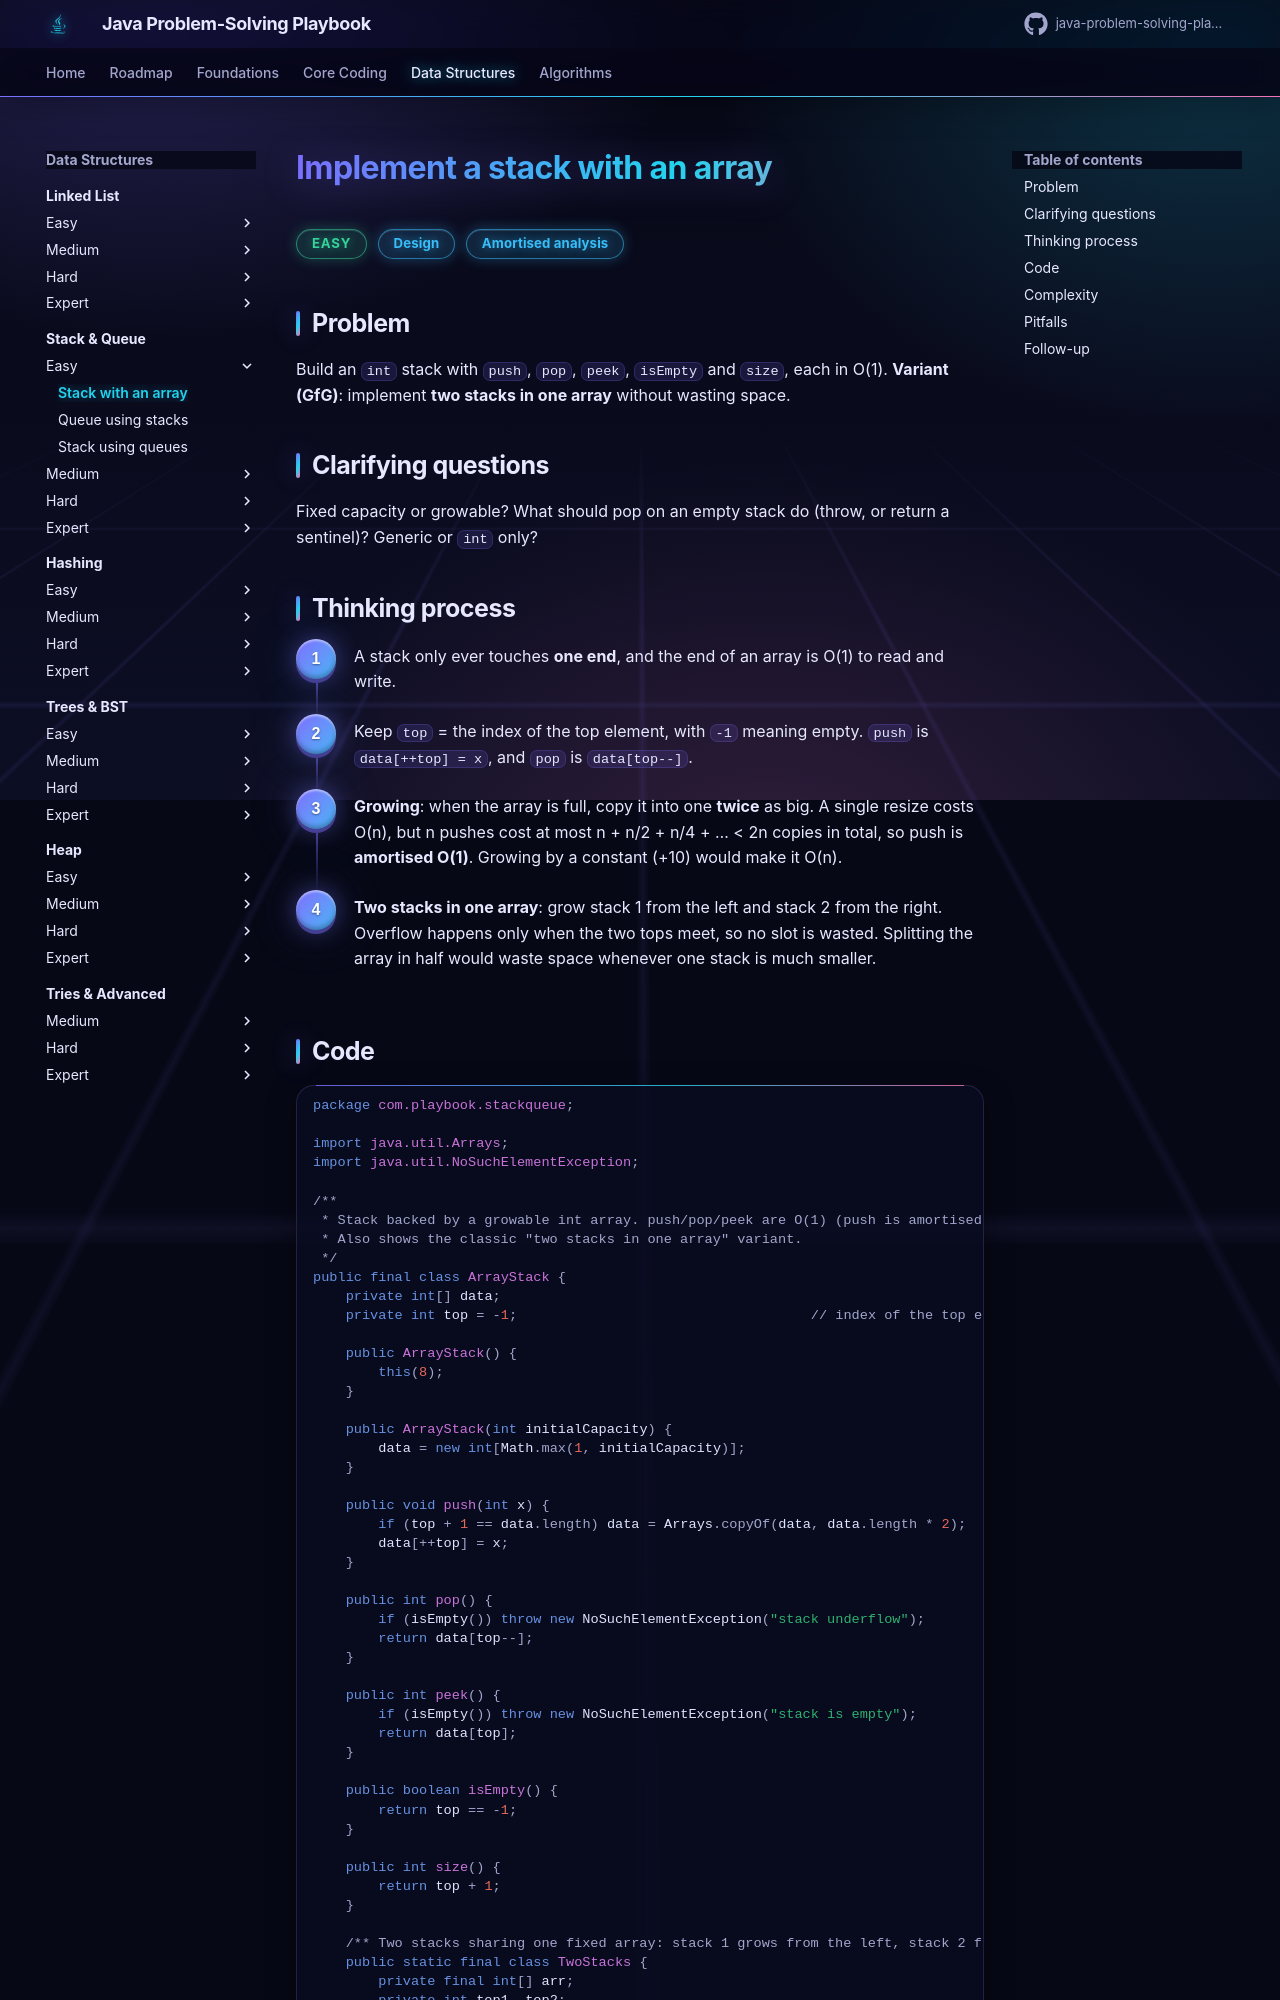

repository: khiruashish/java-problem-solving-playbook · page: 07-stack-queue/array-stack/index.html · generator: mkdocs

# Implement a stack with an array

<span class="badge easy">Easy</span> <span class="badge tag">Design</span> <span class="badge tag">Amortised analysis</span>

## Problem
Build an `int` stack with `push`, `pop`, `peek`, `isEmpty` and `size`, each in O(1). **Variant (GfG)**: implement
**two stacks in one array** without wasting space.

## Clarifying questions
Fixed capacity or growable? What should pop on an empty stack do (throw, or return a sentinel)? Generic or `int` only?
